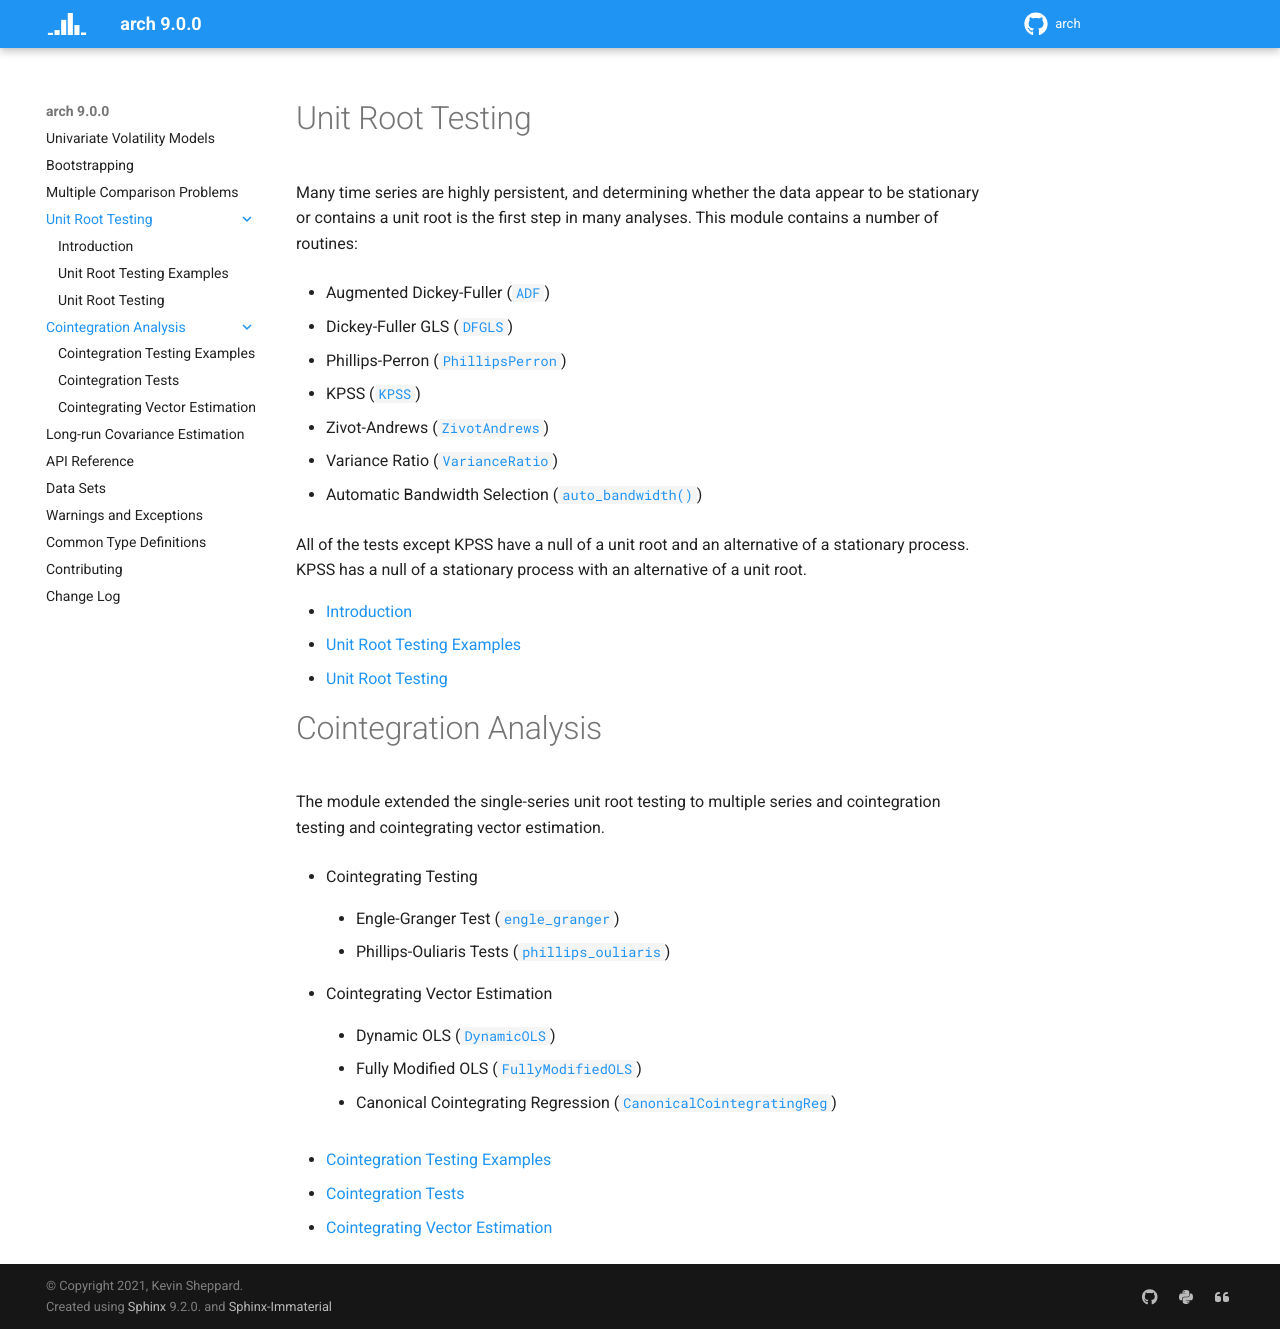

repository: bashtage/arch · page: unitroot/unitroot.html · generator: sphinx

Unit Root Testing
-----------------

.. module::arch.unitroot

Many time series are highly persistent, and determining whether the data appear
to be stationary or contains a unit root is the first step in many analyses.
This module contains a number of routines:

* Augmented Dickey-Fuller (:class:`~arch.unitroot.ADF`)
* Dickey-Fuller GLS (:class:`~arch.unitroot.DFGLS`)
* Phillips-Perron (:class:`~arch.unitroot.PhillipsPerron`)
* KPSS (:class:`~arch.unitroot.KPSS`)
* Zivot-Andrews (:class:`~arch.unitroot.ZivotAndrews`)
* Variance Ratio (:class:`~arch.unitroot.VarianceRatio`)
* Automatic Bandwidth Selection (:func:`~arch.unitroot.auto_bandwidth`)

All of the tests except KPSS have a null of a unit root and an alternative of a
stationary process. KPSS has a null of a stationary process with an alternative
of a unit root.

.. toctree::
    :maxdepth: 1

    Introduction <introduction>
    Unit Root Testing Examples <unitroot_examples.ipynb>
    Unit Root Testing <tests>

Cointegration Analysis
----------------------
The module extended the single-series unit root testing to multiple
series and cointegration testing and cointegrating vector estimation.

* Cointegrating Testing

  * Engle-Granger Test (:class:`~arch.unitroot.cointegration.engle_granger`)
  * Phillips-Ouliaris Tests (:class:`~arch.unitroot.cointegration.phillips_ouliaris`)

* Cointegrating Vector Estimation

  * Dynamic OLS (:class:`~arch.unitroot.cointegration.DynamicOLS`)
  * Fully Modified OLS (:class:`~arch.unitroot.cointegration.FullyModifiedOLS`)
  * Canonical Cointegrating Regression (:class:`~arch.unitroot.cointegration.CanonicalCointegratingReg`)


.. toctree::
    :maxdepth: 1

    Cointegration Testing Examples <unitroot_cointegration_examples.ipynb>
    Cointegration Testing and Estimation <cointegration>
